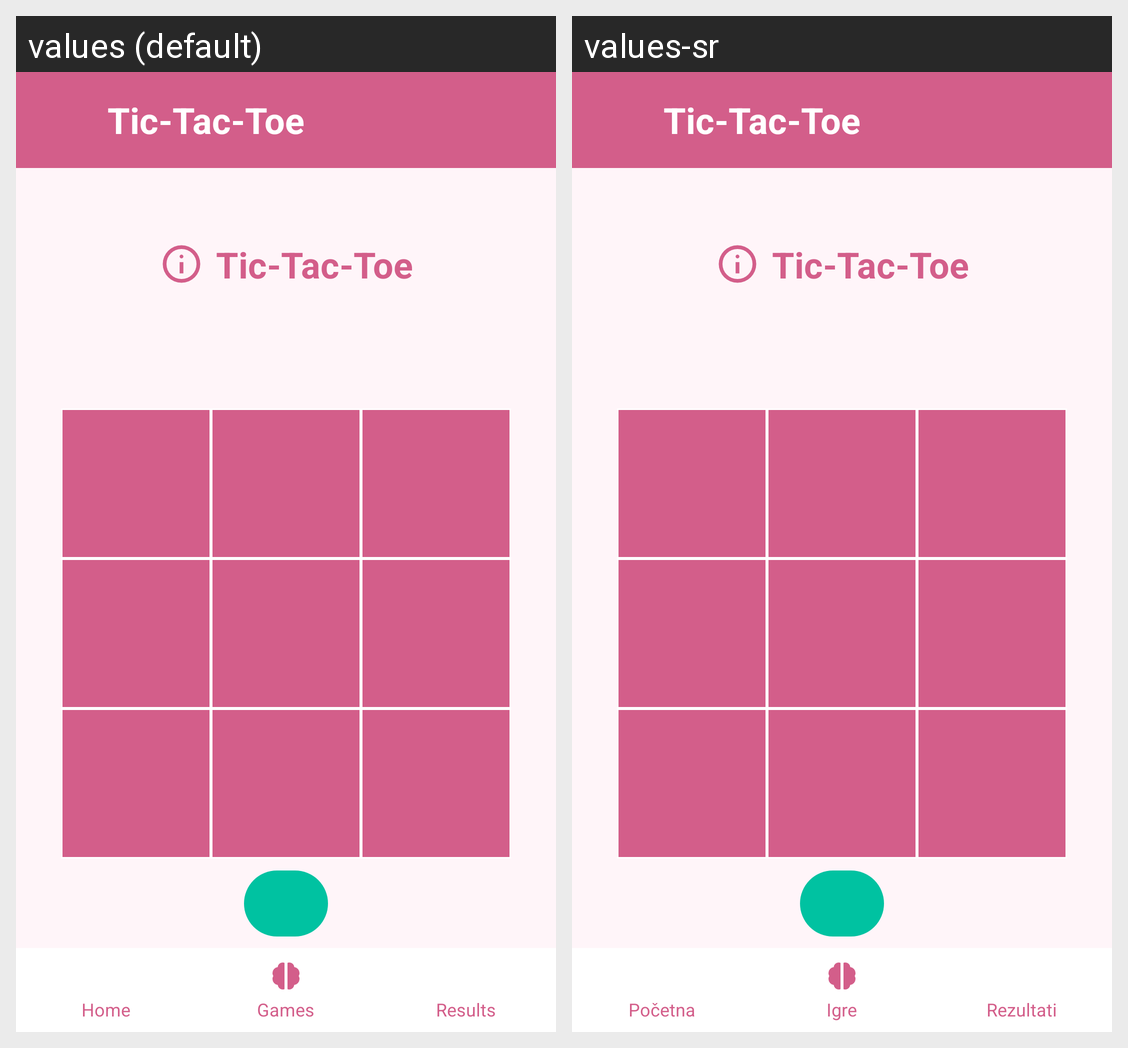

For this localized Android screen grid, give each drawn string resource with its value in every locale shown.
Android screen res/layout/activity_tic_tac_toe.xml rendered under 2 locales, left to right: values (default), values-sr. Device: Nexus 5 (rendered at 1080×1920; each locale shown at half size, 540×960, under a caption strip naming it); theme Theme.Mozgalica.
Strings drawn on this screen, with the default value and each locale's value (text and hints the layout hard-codes, and strings that could not be matched under every locale, appear in the picture but are not listed):

tic_tac_toe
  values: Tic-Tac-Toe
  values-sr: Tic-Tac-Toe

home
  values: Home
  values-sr: Početna

games
  values: Games
  values-sr: Igre

my_results
  values: Results
  values-sr: Rezultati
